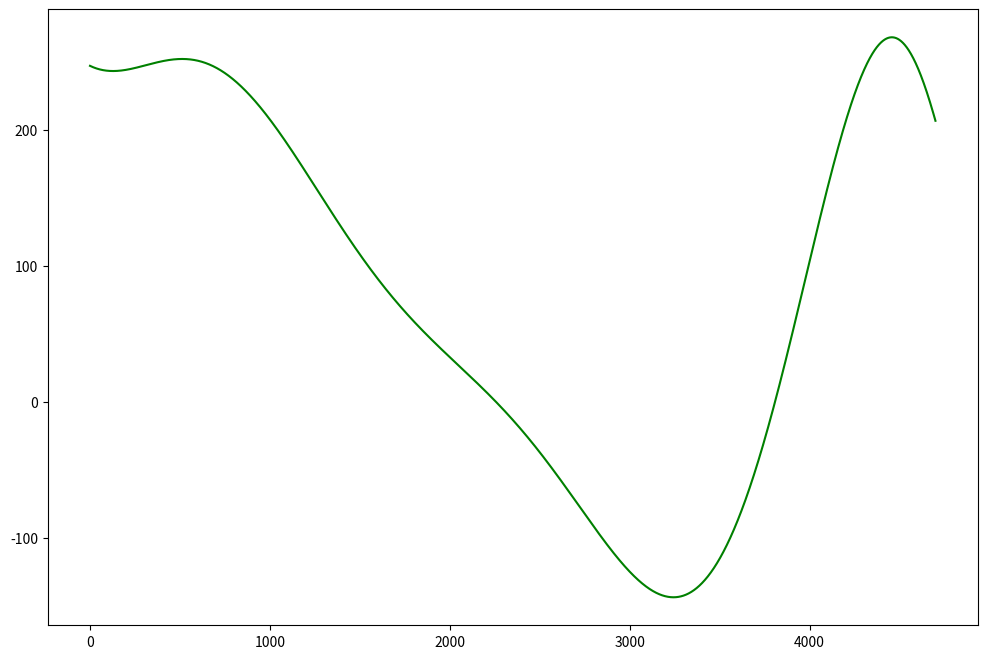

The matplotlib source for this figure:
import numpy as np
import random
import pandas as pd 
import matplotlib.pyplot as plt


def Get_randomDirection():
    u = np.random.uniform(low=0, high=1)
    theta=2*np.pi*u
    phi= np.arccos(1-2*u)

    nx=np.sin(phi)*np.cos(theta)
    ny=np.sin(phi)*np.sin(theta)
    nz=np.cos(phi)
    return nx,ny,nz


class QuasiParticle4He:
    def __init__(self,XPosition, YPosition, ZPosition):
        self.momentum = 0.0
        self.energy   = 0.0
        self.velocity = 0.0
        self.XPosition = XPosition 
        self.YPosition = YPosition 
        self.ZPosition = ZPosition 
        self.XDirection = 0.0 
        self.YDirection = 0.0 
        self.ZDirection = 1.0 
        self.Time = 0.0
        self.IsAlive= "Alive"
        self.type="QP"
        self.momentum_cutoff = 1100
        self.energy_cutoff = 0.00062
        self.momentum_bins = 4700
        self.Temperature_in_K = 2 

    def set_momentum(self, p1):
        self.momentum = p1
    def set_energy(self, p1):
        self.energy = p1
    def set_velocity(self, p1):
        self.velocity = p1
    def set_momentum_cutoff(self, p1):
        self.momentum_cutoff = p1
    def set_energy_cutoff(self, p1):
        self.energy_cutoff = p1
    def set_momentum_bins(self, p1):
        self.momentum_bins = int(p1)
    def set_Position(self, p1, p2, p3):
        self.XPosition = p1
        self.YPosition = p2
        self.ZPosition = p3
    def set_Direction(self, p1,p2,p3):
        self.XDirection = p1
        self.YDirection = p2
        self.ZDirection = p3
    def set_Time(self, p1):
            self.Time = p1
    def set_Alive_Status(self, p1): 
            self.IsAlive = p1
    def set_Temperature_in_K(self, p1): 
            self.Temperature_in_K = p1

    def get_momentum(self):
        return self.momentum
    def get_energy(self):
        return self.energy
    def get_velocity(self):
        return self.velocity
    def get_momentum_cutoff(self):
        return self.momentum_cutoff
    def get_energy_cutoff(self):
        return self.energy_cutoff
    def get_momentum_bins(self):
        return int(self.momentum_bins)
    def get_type(self):
        return self.type
    def get_Temperature_in_K(self):
        return self.Temperature_in_K
    def get_Position(self):
        return self.XPosition,self.YPosition,self.ZPosition
    def get_Direction(self):
        return self.XDirection, self.YDirection, self.ZDirection 
    def get_Time(self):
        return self.Time 
    def get_Alive_Status(self):
        return self.IsAlive
    
    def make_dead(self):
        #print("killing particle")
        self.set_Alive_Status("Dead")
        self.set_energy(-1)
        self.set_Time(-1)
        self.set_Position(-1,-1,-1)
        return self
    
    def Is_Detected(self): 
        self.set_Alive_Status(self, "Detected")
        return self
    
    
    def Get_Velocity_m_per_s_from_Momentum_eV(self,p):
        domega_params = [2.47255840e+02, -6.41503187e-02, 2.95712310e-04,\
                                           -1.61653459e-07, -5.52938644e-10, 7.46760531e-13, -3.95194092e-16,\
                                           1.05157859e-19,-1.39334819e-23, 7.30704618e-28]
        e=np.zeros(np.size( p ))
        for i in range(len(domega_params)):
            e += domega_params[i]*pow( p , i)
        return e
    
    def Get_EnergyQP_eV_from_Momentum_eV(self,p):
        omega_params = [1.70059532e-05, 4.44224343e-07, 1.38203928e-09, -1.84747959e-12,\
                                           1.11630438e-15, -3.64966200e-19, 6.00657923e-23, -3.84221025e-27 ]
        e = np.zeros(np.size(p))
        for i in range(len(omega_params)):
            e += omega_params[i]*pow(p, i)
        return e #returns momentum in eV
    
    def Guess_from_theory(self,p,Temp_QP_in_K):
        '''
        This part is where you guess the theory 
        '''
        Boltzman_factor_without_V= 1.0/(np.exp(self.Get_EnergyQP_eV_from_Momentum_eV(p)/(Temp_QP_in_K*0.025/300))-1)
        functional_form=p**2*Boltzman_factor_without_V
        return functional_form/np.sum(functional_form)
    
    def Get_MomentumDistribution_UsingTemp_RandomSampling(self,N,Temp_QP_in_K):
        '''
         Based on the above guess construct a function that can map out the intial momentum of 
         QPs that are generated due to the recoil. But thsi makes use of random sampling from numpy. 
    
        '''
        p= np.linspace(0, 4700, num=int(self.get_momentum_bins())) 
        #print(self.get_momentum_bins())
        y=self.Guess_from_theory(p,Temp_QP_in_K)

        return np.asarray(random.choices(p, y, k=N))
    
    def Get_MomentumDistribution_UsingTemp(self,N,Temp_QP_in_K):
        '''
         Based on the above guess construct a function that can map out the intial momentum of 
         QPs that are generated due to the recoil 
    
        '''
        p= np.linspace(0, 4700, num=int(self.get_momentum_bins())) 
        #print(self.get_momentum_bins())
        y=self.Guess_from_theory(p,Temp_QP_in_K)

        x=np.int_(y*N)
        x[-1]=x[-1]+ (N-np.sum(x))
        df = pd.DataFrame(({'Number': x[1:] ,\
            'momentum': p[1:]}) )
        df = df.loc[df.index.repeat(df['Number'])]
        return np.asarray(df['momentum'])  
    
    def Get_NoOfQuasiparticles(self, qp_energy):
        '''
        returns the mean number of quasiparticles given
        the energy in eV in the QP channel
        based on a linear fit after calculating the nQPs
        using random sampling of the dispersion relation
        given a Bose-Einstein distribution for nD/dp
        '''
        slope_t2, b_t2 = 1244.04521473, 29.10987933 #linear fit params
        return int(slope_t2*qp_energy + b_t2)
    

    def Get_Energy_Velocity_Momentum_from_recoil(self, Ein_QP_channel, N=None):
        '''
        We generate the intial QP particle velocity, momentum and energy information
        '''
        if N is None:
            N= self.Get_NoOfQuasiparticles(Ein_QP_channel)
        

        #Momentum = self.Get_MomentumDistribution_UsingTemp(int(N),2.0)
        #Momentum=np.random.shuffle(Momentum)
        Momentum =self.Get_MomentumDistribution_UsingTemp_RandomSampling(int(N),self.get_Temperature_in_K())
        Energy = self.Get_EnergyQP_eV_from_Momentum_eV(Momentum)
        Velocity = self.Get_Velocity_m_per_s_from_Momentum_eV(Momentum)



        Energy=Energy[Momentum>self.get_momentum_cutoff()]  # no finite lifetime QP
        Velocity=Velocity[Momentum>self.get_momentum_cutoff()]
        Momentum=Momentum[Momentum>self.get_momentum_cutoff()]

        Momentum=Momentum[Energy>self.get_energy_cutoff()] # QE threshold
        Velocity=Velocity[Energy>self.get_energy_cutoff()]
        Energy=Energy[Energy>self.get_energy_cutoff()]

        Momentum=Momentum[abs(Velocity)>0]
        Energy=Energy[abs(Velocity)>0]
        Velocity=Velocity[abs(Velocity)>0]

        return Energy,Momentum,Velocity

    
    
class Singlet4He:
    def __init__(self,XPosition, YPosition, ZPosition):
        self.energy         = 16
        self.velocity       = 3e8
        self.XPosition = XPosition 
        self.YPosition = YPosition 
        self.ZPosition = ZPosition 
        self.XDirection = 0.0 
        self.YDirection = 0.0 
        self.ZDirection = 1.0 
        self.Time = 0.0
        self.type="Singlet"
        self.IsAlive= "Alive"
        
    def set_energy(self, p1):
        self.energy = p1
    def set_velocity(self, p1):
        self.velocity = p1
    def set_Position(self, p1, p2, p3):
        self.XPosition = p1
        self.YPosition = p2
        self.ZPosition = p3
    def set_Direction(self, p1,p2,p3):
        self.XDirection = p1
        self.YDirection = p2
        self.ZDirection = p3
    def set_Time(self, p1):
            self.Time = p1
    def set_Alive_Status(self, p1):
            self.IsAlive = p1


    def get_energy(self):
        return self.energy
    def get_velocity(self):
        return self.velocity
    def get_Alive_Status(self):
        return self.IsAlive
    def get_type(self):
        return self.type

    def Get_NoOfSinglet(self, E):
        return int(E/self.get_energy())
    def get_Position(self):
        return self.XPosition,self.YPosition,self.ZPosition
    def get_Direction(self):
        return self.XDirection, self.YDirection, self.ZDirection 
    def get_Time(self):
        return self.Time 
    
    def make_dead(self):
        #print("killing particle")
        self.set_Alive_Status("Dead")
        self.set_energy(-1)
        self.set_Time(-1)
        self.set_Position(-1,-1,-1)
        return self
    
    def Is_Detected(self): 
        self.set_Alive_Status(self, "Detected")
        return self
    




class Triplet4He:
    def __init__(self,XPosition, YPosition, ZPosition):
        self.energy         = 16
        self.velocity       = 2  
        self.decaytime      = 13 #seconds
        self.XPosition = XPosition 
        self.YPosition = YPosition 
        self.ZPosition = ZPosition 
        self.XDirection = 0.0 
        self.YDirection = 0.0 
        self.ZDirection = 1.0 
        self.type="Triplet"
        self.Time = 0.0
        self.IsAlive= "Alive"
        
    def set_energy(self, p1):
        self.energy = p1
    def set_velocity(self, p1):
        self.velocity = p1
    def set_decaytime(self, p1):
        self.decaytime = p1
    def set_Position(self, p1, p2, p3):
        self.XPosition = p1
        self.YPosition = p2
        self.ZPosition = p3
    def set_Direction(self, p1,p2,p3):
        self.XDirection = p1
        self.YDirection = p2
        self.ZDirection = p3
    def set_Time(self, p1):
            self.Time = p1
    def set_Alive_Status(self, p1):
            self.IsAlive = p1


    def get_energy(self):
        return self.energy
    def get_velocity(self):
        return self.velocity
    def get_decaytime(self):
        return self.decaytime  
    def get_Position(self):
        return self.XPosition,self.YPosition,self.ZPosition
    def get_Direction(self):
        return self.XDirection, self.YDirection, self.ZDirection 
    def get_Time(self):
        return self.Time
    def get_Alive_Status(self):
        return self.IsAlive  
    def get_type(self):
        return self.type


    def Get_NoOfTriplet(self, E):
        return int(E/self.get_energy())
    def make_dead(self):
        #print("killing particle")
        self.set_Alive_Status("Dead")
        self.set_energy(-1)
        self.set_Time(-1)
        self.set_Position(-1,-1,-1)
        return self
    
    def Is_Detected(self): 
        self.set_Alive_Status(self, "Detected")
        return self

    


class IR4He:
    def __init__(self,XPosition, YPosition, ZPosition):
        self.energy         = 0.01
        self.velocity       = 3e8
        self.XPosition = XPosition 
        self.YPosition = YPosition 
        self.ZPosition = ZPosition  
        self.XDirection = 0.0 
        self.YDirection = 0.0 
        self.ZDirection = 1.0
        self.Time = 0.0 
        self.type="IR"
        self.IsAlive= "IsAlive" 
        
    def set_energy(self, p1):
        self.enenrgy = p1
    def set_velocity(self, p1):
        self.velocity = p1
    def set_Position(self, p1, p2, p3):
        self.XPosition = p1
        self.YPosition = p2
        self.ZPosition = p3
    def set_Direction(self, p1,p2,p3):
        self.XDirection = p1
        self.YDirection = p2
        self.ZDirection = p3
    def set_Time(self, p1):
        self.Time = p1
    def set_Alive_Status(self, p1):
            self.IsAlive = p1
    def get_type(self):
        return self.type



    def get_energy(self):
        return self.energy
    def get_velocity(self):
        return self.velocity
    def get_Position(self):
        return self.XPosition,self.YPosition,self.ZPosition
    def get_Direction(self):
        return self.XDirection, self.YDirection, self.ZDirection 
    def get_Time(self):
        return self.Time 
    def get_Alive_Status(self):
        return self.IsAlive 

    def Get_NoIR(self, E):
        return int(E/self.get_energy())
    def make_dead(self):
        #print("killing particle")
        self.set_Alive_Status("Dead")
        self.set_energy(-1)
        self.set_Time(-1)
        self.set_Position(-1,-1,-1)
        return self
    def Is_Detected(self): 
        self.set_Alive_Status(self, "Detected")
        return self


    
    




if __name__ == "__main__":
    '''
    one can check if these function are doing theirs job correctly or not
    '''
    fig, ax= plt.subplots(figsize=(12,8))
    p= np.linspace(0, 4700, num=QuasiParticle4He(0,0,0).get_momentum_bins())

    Energy,Momentum,Velocity= QuasiParticle4He(0,0,0).Get_Energy_Velocity_Momentum_from_recoil(3000)

    #plt.plot(p, QuasiParticle4He(0,0,0).Get_EnergyQP_eV_from_Momentum_eV(p), 'g')
    plt.plot(p, QuasiParticle4He(0,0,0).Get_Velocity_m_per_s_from_Momentum_eV(p), 'g')
    #plt.hist(Momentum, bins=np.arange(0,4700,1),histtype='stepfilled', alpha=0.7, color='red')
    #plt.plot(p, QP.Get_EnergyQP_eV_from_Momentum_eV(p), 'r')
    plt.show()
    